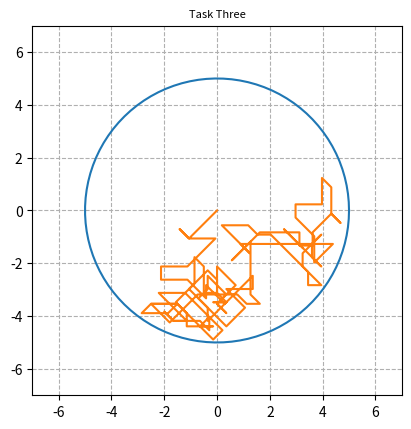

Reproduce this figure in Python.
import numpy as np
import matplotlib.pyplot as plt

def task_three():
    theta = np.linspace(0, 2*np.pi, 100)
    radius = np.sqrt(25.0)

    x1 = radius*np.cos(theta)
    x2 = radius*np.sin(theta)

    fig, ax = plt.subplots(1)

    ax.plot(x1, x2)

    def in_range(new_x, new_y):
        if (new_x*new_x) + (new_y*new_y) <= 25:
            return new_x, new_y
        else:            
            return False, False

    xx = [0]
    yy = [0]

    discrete_angles = [0, (np.pi / 4), (np.pi / 2), ((3*np.pi) / 4), (np.pi), ((5*np.pi) / 4), ((3*np.pi) / 2), ((7*np.pi) / 4), (2 * np.pi), ]

    new_theta = np.cumsum(np.random.choice(discrete_angles, 200))
    new_r = np.random.choice([0.0, 1.0, 0.5, ], 200)


    for a, b in zip(new_theta, new_r):
        x_pos = b*np.cos(a)
        y_pos = b*np.sin(a)
        main_x, main_y = in_range(xx[-1] + x_pos, yy[-1] + y_pos)
        if main_x != False:
            xx.append(xx[-1] + x_pos)
            yy.append(yy[-1] + y_pos)

    ax.plot(xx, yy)

    ax.set_aspect(1)

    plt.xlim(-7,7)
    plt.ylim(-7,7)

    plt.grid(linestyle='--')

    plt.title('Task Three', fontsize=8)

    plt.show()

task_three()
